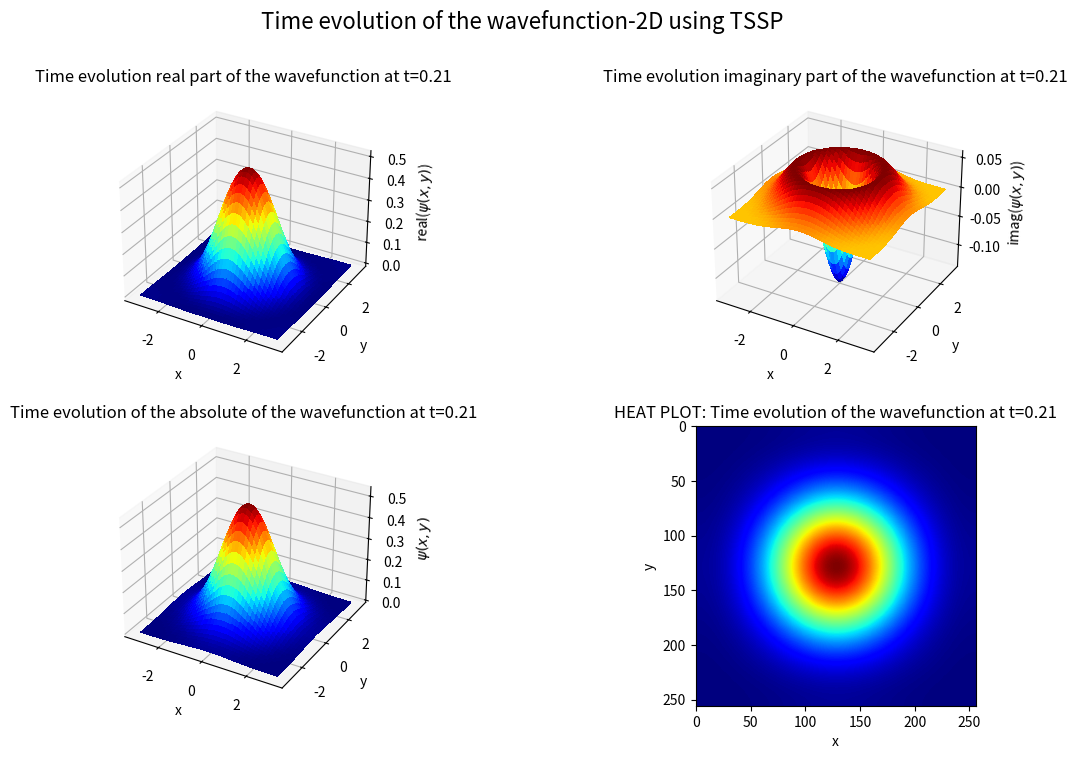

Write the Python code that produced this figure. (Note: this script raises an exception after producing the figure.)

import numpy as np
import matplotlib.pyplot as plt
from matplotlib import cm, animation


L = 2*np.pi
N = 256
DX = L/N
GRID = np.meshgrid(np.arange(-L/2,L/2,DX), np.arange(-L/2,L/2,DX))
GRID_X, GRID_Y = GRID
DT = 0.01
alpha = 1
kappa = 1
mu = np.meshgrid(2*np.pi*np.fft.fftfreq(N, d=DX),2*np.pi*np.fft.fftfreq(N, d=DX))
mu_sq = mu[0]**2 + mu[1]**2


def shi_init(x):
    """[summary]
    Args:
        x is type of np.meshgrid
    Returns:
        returns the initial condition of the wave function
    """
    return np.exp(-(x[0]**2+x[1]**2)/2)/np.sqrt(np.pi)


def potential(x):
    """[summary]
    V(x, y) = (x**2 + y**2) / 2
    Args:
        x is type of np.meshgrid
    Returns:
        returns the potential 
    """
    return -(np.conjugate(x[0])*x[0] + np.conjugate(x[1])*x[1])/ 2


def v_shi(x, shi):
    """[summary]
    Args:
        x is type of np.meshgrid
        psi is the wave function
    Returns:
        returns the v(x)*shi
    """
    return potential(x)*shi


def shi_cube(shi):
    """[summary]
    Args:
        psi is the wave function
    Returns:
        returns the shi**3
    """
    return shi*np.conjugate(shi)*shi


psi = shi_init(GRID)
steps = 1000

def update(frame):
    global psi
    
    #2-D integration of psi
    #print(np.sum(np.abs(psi)**2)*DX**2)
    
    psi  = np.fft.fft2(psi*np.exp(-0.5j*DT*potential(GRID)))
    psi = np.exp(-0.5j*DT*alpha*mu_sq)*psi
    psi = np.fft.ifft2(psi)
    psi = psi*np.exp(-0.5j*DT*(kappa*np.absolute(psi)**2 + potential(GRID)))
    ax.clear(), ax1.clear(), ax2.clear(), ax3.clear()
    
    ax.set_title('Time evolution real part of the wavefunction at t={}'.format(np.round(frame*DT, 2)))
    ax.set_ylabel('y')
    ax.set_xlabel('x')
    ax.set_zlabel('real($\psi(x,y)$)')
    
    ax1.set_title('Time evolution imaginary part of the wavefunction at t={}'.format(np.round(frame*DT, 2)))
    ax1.set_ylabel('y')
    ax1.set_xlabel('x')
    ax1.set_zlabel('imag($\psi(x,y)$)')
    
    ax2.set_title('Time evolution of the absolute of the wavefunction at t={}'.format(np.round(frame*DT, 2)))
    ax2.set_ylabel('y')
    ax2.set_xlabel('x')
    ax2.set_zlabel('$\psi(x,y)$')
    
    ax3.set_title('HEAT PLOT: Time evolution of the wavefunction at t={}'.format(np.round(frame*DT, 2)))
    ax3.set_ylabel('y')
    ax3.set_xlabel('x')
    
    ax.plot_surface(GRID_X, GRID_Y, np.real(psi), cmap=cm.jet, linewidth=0, antialiased=False)
    ax1.plot_surface(GRID_X, GRID_Y, np.imag(psi), cmap=cm.jet, linewidth=0, antialiased=False)
    ax2.plot_surface(GRID_X, GRID_Y, np.absolute(psi), cmap=cm.jet, linewidth=0, antialiased=False)
    ax3.imshow(np.absolute(psi), cmap=cm.jet)

if __name__ == '__main__':
    fig = plt.figure(figsize=(14,8))

    fig.suptitle('Time evolution of the wavefunction-2D using TSSP',fontsize=16)

    ax = fig.add_subplot(221, projection='3d')
    ax1 = fig.add_subplot(222, projection='3d')
    ax2 = fig.add_subplot(223, projection='3d')
    ax3 = fig.add_subplot(224)
    ani = animation.FuncAnimation(fig, update, interval=10, frames=steps, repeat=False)
    plt.rcParams['animation.ffmpeg_path'] = '/usr/bin/ffmpeg'
    ani.save('spectral-2D-neg.mp4', writer='ffmpeg', fps=30)
    #ani.save('spectral-2D.gif', fps=30,writer='ffmpeg')
    #plt.show()
    
    
def spectral2D():
    global psi
    
    #2-D integration of psi
    #print(np.sum(np.abs(psi)**2)*DX**2)
    
    psi  = np.fft.fft2(psi*np.exp(-0.5j*DT*potential(GRID)))
    psi = np.exp(-0.5j*DT*alpha*mu_sq)*psi
    psi = np.fft.ifft2(psi)
    psi = psi*np.exp(-0.5j*DT*(kappa*np.absolute(psi)**2 + potential(GRID)))



